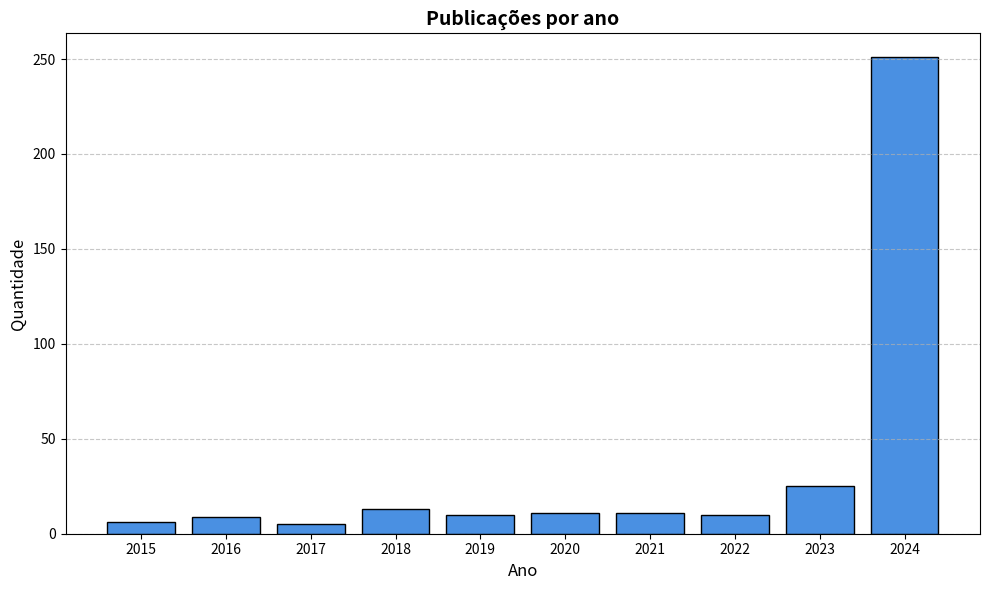

The matplotlib source for this figure:
import matplotlib.pyplot as plt

years = [2024, 2023, 2022, 2021, 2020, 2019, 2018, 2017, 2016, 2015]
counts = [251, 25, 10, 11, 11, 10, 13, 5, 9, 6]

plt.figure(figsize=(10, 6))
bars = plt.bar(years, counts, color='#4A90E2', edgecolor='black')

plt.ylabel('Quantidade', fontsize=12)
plt.xlabel('Ano', fontsize=12)
plt.title('Publicações por ano', fontsize=14, fontweight='bold')
plt.grid(axis='y', linestyle='--', alpha=0.7)

plt.xticks(ticks=years, labels=years)

plt.tight_layout()

plt.savefig('publications_per_year.png', dpi=300, bbox_inches='tight')

plt.show()
